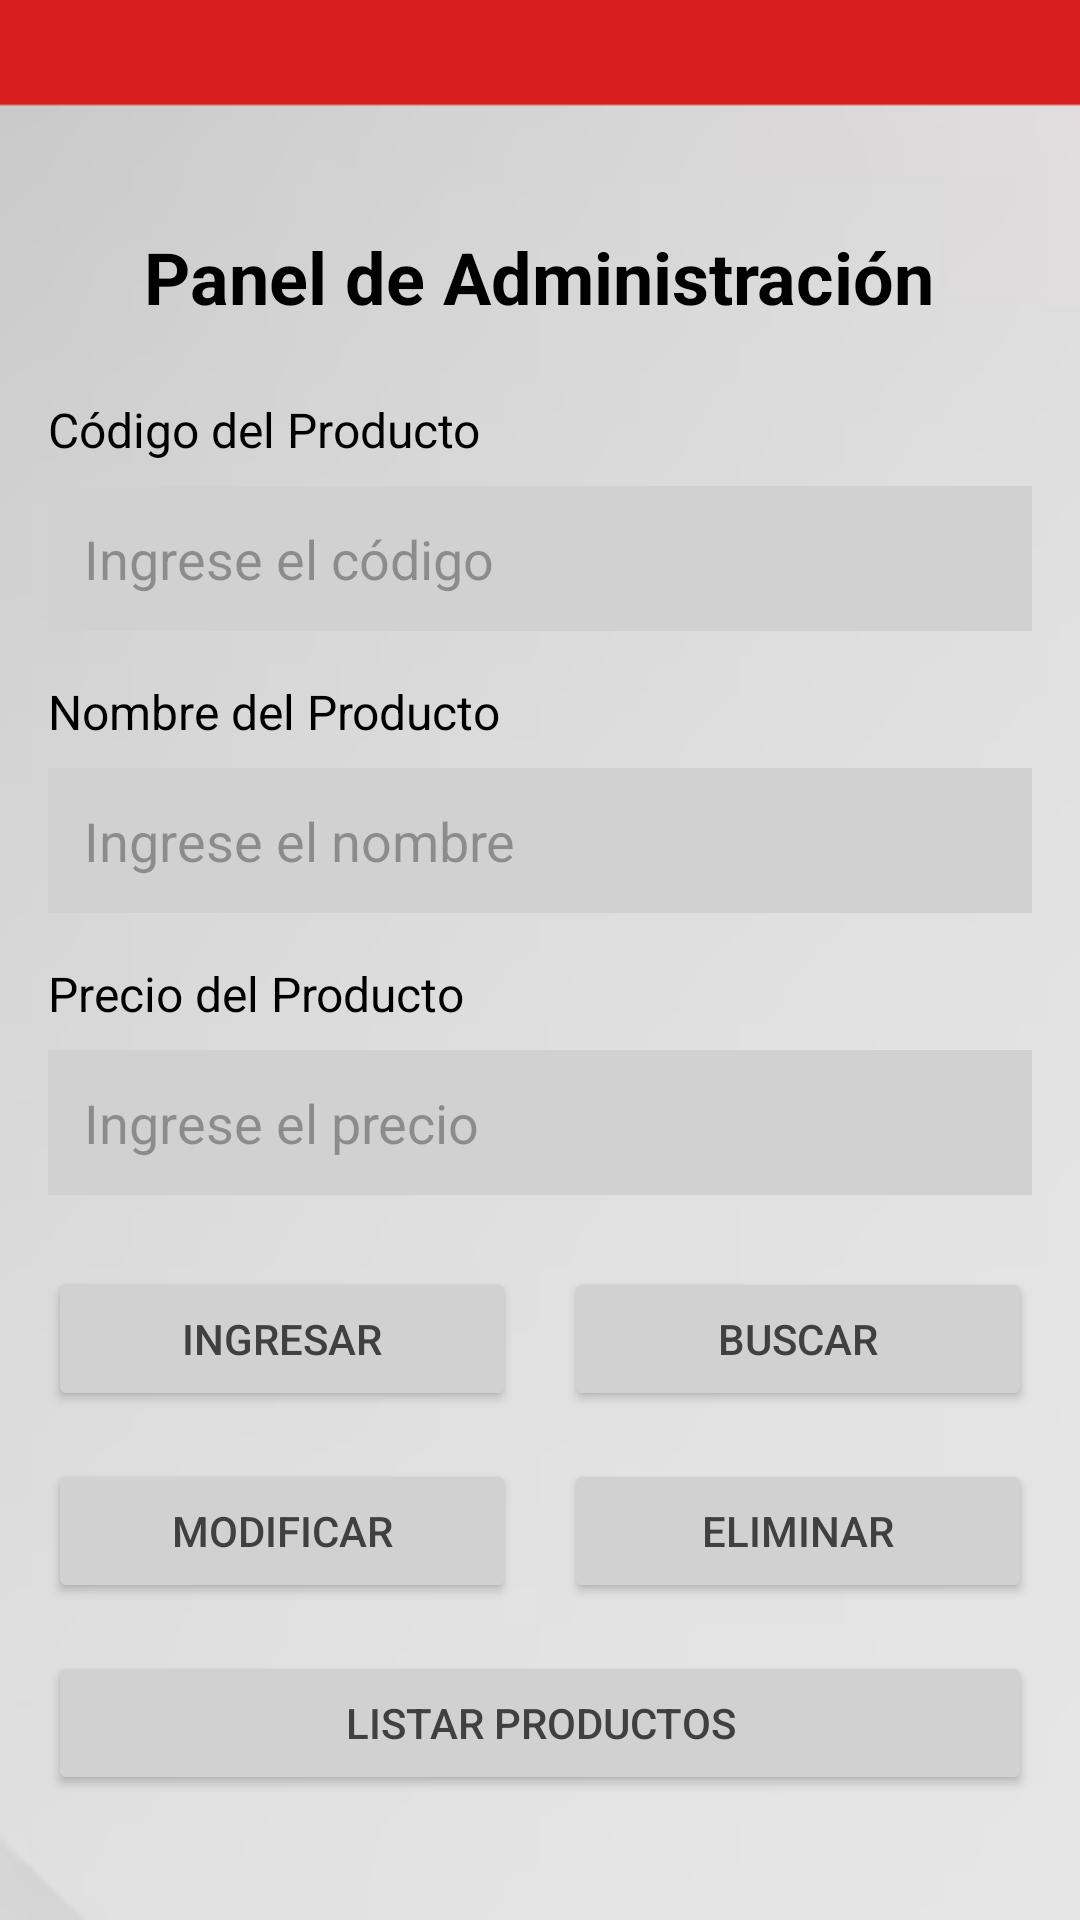

Reconstruct the res/layout file that produces this screen, plus the resources it refers to.
<!-- AndroidManifest.xml: application theme Theme.Intento8 -->
<!-- res/layout/activity_admin.xml -->
<?xml version="1.0" encoding="utf-8"?>
<ScrollView xmlns:android="http://schemas.android.com/apk/res/android"
    android:id="@+id/main"
    android:layout_width="match_parent"
    android:layout_height="match_parent"
    android:background="@drawable/fondo2"
    android:padding="16dp">

    <LinearLayout
        android:layout_width="match_parent"
        android:layout_height="wrap_content"
        android:orientation="vertical"
        android:gravity="center_horizontal">

        <Space
            android:layout_width="match_parent"
            android:layout_height="60dp" />

        <TextView
            android:id="@+id/adminTitle"
            android:layout_width="wrap_content"
            android:layout_height="wrap_content"
            android:text="Panel de Administración"
            android:textSize="24sp"
            android:textStyle="bold"
            android:textColor="#000000"
            android:layout_marginBottom="24dp" />

        
        <LinearLayout
            android:layout_width="match_parent"
            android:layout_height="wrap_content"
            android:orientation="vertical"
            android:layout_marginBottom="16dp">

            <TextView
                android:id="@+id/labelCodigo"
                android:layout_width="wrap_content"
                android:layout_height="wrap_content"
                android:text="Código del Producto"
                android:textSize="16sp"
                android:textColor="#000000"
                android:layout_marginBottom="8dp" />

            <EditText
                android:id="@+id/etCodigo"
                android:layout_width="match_parent"
                android:layout_height="wrap_content"
                android:hint="Ingrese el código"
                android:inputType="number"
                android:background="@color/buttonColor"
                android:padding="12dp" />
        </LinearLayout>

        
        <LinearLayout
            android:layout_width="match_parent"
            android:layout_height="wrap_content"
            android:orientation="vertical"
            android:layout_marginBottom="16dp">

            <TextView
                android:id="@+id/labelNombre"
                android:layout_width="wrap_content"
                android:layout_height="wrap_content"
                android:text="Nombre del Producto"
                android:textSize="16sp"
                android:textColor="#000000"
                android:layout_marginBottom="8dp" />

            <EditText
                android:id="@+id/etNombre"
                android:layout_width="match_parent"
                android:layout_height="wrap_content"
                android:hint="Ingrese el nombre"
                android:inputType="textPersonName"
                android:background="@color/buttonColor"
                android:padding="12dp" />
        </LinearLayout>

        
        <LinearLayout
            android:layout_width="match_parent"
            android:layout_height="wrap_content"
            android:orientation="vertical"
            android:layout_marginBottom="24dp">

            <TextView
                android:id="@+id/labelPrecio"
                android:layout_width="wrap_content"
                android:layout_height="wrap_content"
                android:text="Precio del Producto"
                android:textSize="16sp"
                android:textColor="#000000"
                android:layout_marginBottom="8dp" />

            <EditText
                android:id="@+id/etPrecio"
                android:layout_width="match_parent"
                android:layout_height="wrap_content"
                android:hint="Ingrese el precio"
                android:inputType="numberDecimal"
                android:background="@color/buttonColor"
                android:padding="12dp" />
        </LinearLayout>

        
        <LinearLayout
            android:layout_width="match_parent"
            android:layout_height="wrap_content"
            android:orientation="horizontal"
            android:gravity="center"
            android:layout_marginBottom="16dp">

            <Button
                android:id="@+id/btnIngresar"
                android:layout_width="0dp"
                android:layout_height="wrap_content"
                android:layout_weight="1"
                android:text="Ingresar"
                android:backgroundTint="@color/buttonColor"
                android:textColor="#404040"
                android:layout_marginEnd="8dp" />

            <Button
                android:id="@+id/btnBuscar"
                android:layout_width="0dp"
                android:layout_height="wrap_content"
                android:layout_weight="1"
                android:text="Buscar"
                android:backgroundTint="@color/buttonColor"
                android:textColor="#404040"
                android:layout_marginStart="8dp" />
        </LinearLayout>

        <LinearLayout
            android:layout_width="match_parent"
            android:layout_height="wrap_content"
            android:orientation="horizontal"
            android:gravity="center"
            android:layout_marginBottom="16dp">

            <Button
                android:id="@+id/btnModificar"
                android:layout_width="0dp"
                android:layout_height="wrap_content"
                android:layout_weight="1"
                android:text="Modificar"
                android:backgroundTint="@color/buttonColor"
                android:textColor="#404040"
                android:layout_marginEnd="8dp" />

            <Button
                android:id="@+id/btnEliminar"
                android:layout_width="0dp"
                android:layout_height="wrap_content"
                android:layout_weight="1"
                android:text="Eliminar"
                android:backgroundTint="@color/buttonColor"
                android:textColor="#404040"
                android:layout_marginStart="8dp" />
        </LinearLayout>

        
        <LinearLayout
            android:layout_width="match_parent"
            android:layout_height="wrap_content"
            android:orientation="horizontal"
            android:gravity="center"
            android:layout_marginBottom="16dp">

            <Button
                android:id="@+id/btnListar"
                android:layout_width="match_parent"
                android:layout_height="wrap_content"
                android:text="Listar Productos"
                android:backgroundTint="@color/buttonColor"
                android:textColor="#404040" />
        </LinearLayout>

        <ListView
            android:id="@+id/listViewProductos"
            android:layout_width="match_parent"
            android:layout_height="wrap_content"
            android:layout_marginTop="16dp" />

    </LinearLayout>
</ScrollView>
<!-- resources referenced by this layout -->
<resources>
  <color name="buttonColor">#D1D1D1</color>
  <!-- drawable fondo2: png bitmap (drawable, 7618 bytes) -->
  <style name="Theme.Intento8" parent="Base.Theme.Intento8" />
  <style name="Base.Theme.Intento8" parent="Theme.Material3.DayNight.NoActionBar">
          
          
      </style>
</resources>
